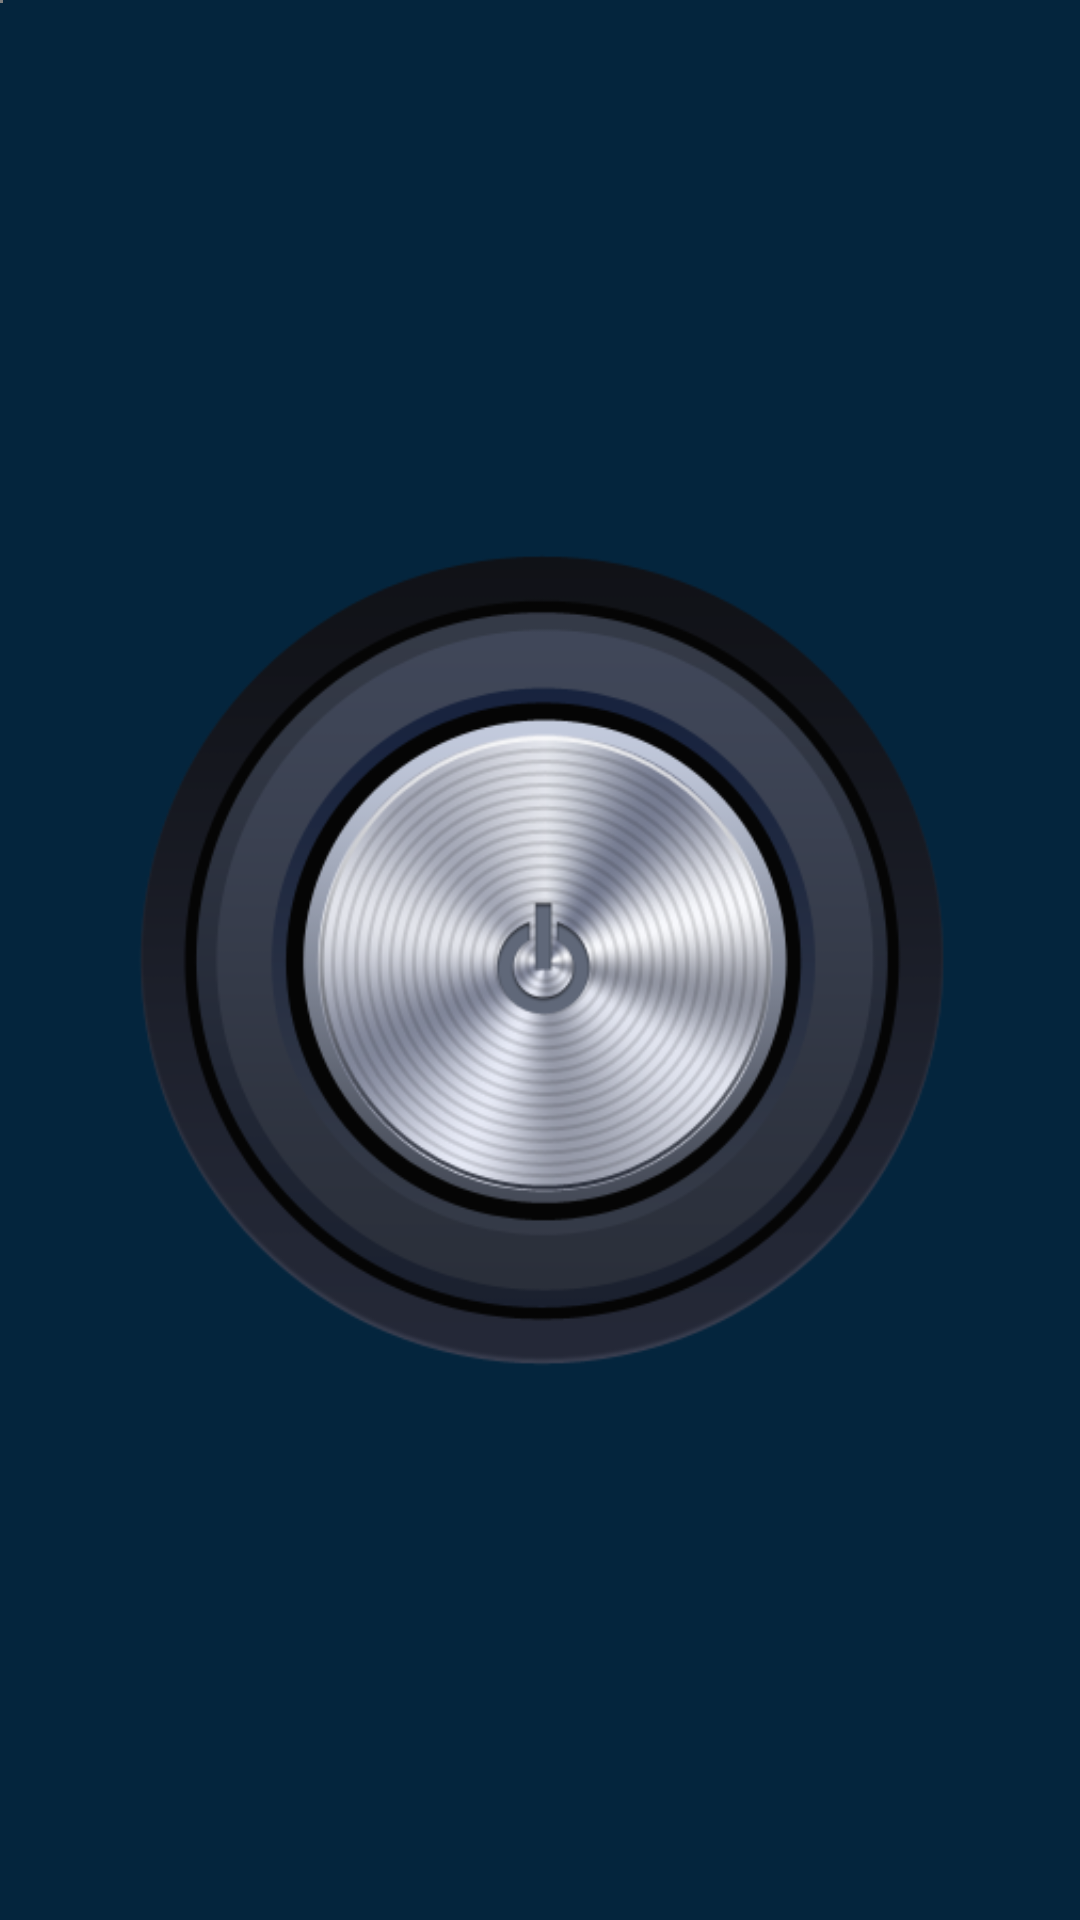

Produce the Android XML layout that renders to this screen, including the resource entries it uses.
<!-- AndroidManifest.xml: application theme HoloDarkTheme -->
<!-- res/layout/home.xml -->
<RelativeLayout xmlns:android="http://schemas.android.com/apk/res/android"
    xmlns:tools="http://schemas.android.com/tools"
    android:layout_width="fill_parent"
    android:layout_height="fill_parent"
    android:background="#04253d" >

    <SurfaceView
        android:id="@+id/PREVIEW"
        android:layout_width="1dp"
        android:layout_height="1dp" />

    <ImageButton
        android:id="@+id/main_button"
        android:layout_width="320dip"
        android:layout_height="320dip"
        android:layout_centerHorizontal="true"
        android:layout_centerVertical="true"
        android:background="@null"
        android:contentDescription="@string/main_button_decription"
        android:scaleType="centerInside"
        android:src="@drawable/button_off" />

    <RelativeLayout
        android:id="@+id/timer_section2"
        android:layout_width="fill_parent"
        android:layout_height="50dp"
        android:layout_alignParentBottom="true"
        android:layout_marginBottom="10dip"
        android:layout_marginLeft="20dp"
        android:layout_marginRight="20dp"
        android:background="@drawable/customborder"
        android:orientation="horizontal"
        android:visibility="gone" >

        <SeekBar
            android:id="@+id/seekbar222"
            android:layout_width="fill_parent"
            android:layout_height="wrap_content"
            android:layout_margin="10dp"
            android:progress="0" />

        <TextView
            android:id="@+id/timer_remaining_time3332"
            android:layout_width="wrap_content"
            android:layout_height="wrap_content"
            android:layout_toRightOf="@+id/seekbar222"
            android:gravity="center"
            android:text="00:00"
            android:textColor="#535353"
            android:textStyle="bold" />

        <ImageView
            android:id="@+id/reload444"
            android:layout_width="20dip"
            android:layout_height="20dip"
            android:layout_centerVertical="true"
            android:layout_marginLeft="10dip"
            android:layout_toRightOf="@+id/timer_remaining_time3332"
            android:background="@drawable/reload"
            android:contentDescription="@string/description_none" />
    </RelativeLayout>

    <RelativeLayout
        android:id="@+id/timer_section"
        android:layout_width="wrap_content"
        android:layout_height="wrap_content"
        android:layout_alignParentBottom="true"
        android:layout_alignParentLeft="true"
        android:layout_marginBottom="10dip"
        android:visibility="gone" >

        <LinearLayout
            android:id="@+id/progress"
            android:layout_width="wrap_content"
            android:layout_height="40dip"
            android:layout_alignParentLeft="true"
            android:background="@drawable/title_frame_left"
            android:gravity="center"
            android:orientation="vertical"
            android:paddingLeft="10dip"
            android:paddingRight="10dip" >

            <ProgressBar
                android:id="@+id/timer_progressbar"
                style="@style/CustomBlueProgressBar"
                android:layout_width="150dip"
                android:layout_height="20dip"
                android:max="100"
                android:progress="80" />
        </LinearLayout>

        <LinearLayout
            android:id="@+id/timer"
            android:layout_width="60dip"
            android:layout_height="40dip"
            android:layout_alignBottom="@+id/progress"
            android:layout_toRightOf="@+id/progress"
            android:background="@drawable/title_frame_left"
            android:orientation="vertical"
            android:padding="5dip" >

            <LinearLayout
                android:layout_width="fill_parent"
                android:layout_height="fill_parent"
                android:background="@drawable/textfield_default"
                android:clickable="true"
                android:focusable="true"
                android:gravity="center_vertical"
                android:orientation="horizontal" >

                <TextView
                    android:id="@+id/timer_remaining_time"
                    android:layout_width="fill_parent"
                    android:layout_height="wrap_content"
                    android:gravity="center"
                    android:text="@string/noTimeSet"
                    android:textColor="#535353"
                    android:textStyle="bold" />
            </LinearLayout>
        </LinearLayout>

        <ImageButton
            android:id="@+id/border"
            android:layout_width="40dip"
            android:layout_height="40dip"
            android:layout_toRightOf="@+id/timer"
            android:background="@drawable/action_timer_btn"
            android:contentDescription="@string/description_none" />

        <ImageView
            android:id="@+id/icon"
            android:layout_width="20dip"
            android:layout_height="20dip"
            android:layout_centerVertical="true"
            android:layout_marginLeft="10dip"
            android:layout_toRightOf="@+id/timer"
            android:background="@drawable/reload"
            android:contentDescription="@string/description_none" />
    </RelativeLayout>

</RelativeLayout>
<!-- resources referenced by this layout -->
<resources>
  <!-- drawable action_timer_btn (drawable) -->
  <?xml version="1.0" encoding="utf-8"?>
  <selector xmlns:android="http://schemas.android.com/apk/res/android">
  
      <item android:drawable="@drawable/home_border_bar_selected" android:state_pressed="true"/>
      <item android:drawable="@drawable/home_border_bar_selected" android:state_focused="true"/>
      <item android:drawable="@drawable/home_border_bar_selected" android:state_selected="true"/>
      <item android:drawable="@drawable/home_border_bar" android:state_enabled="false"/>
      <item android:drawable="@drawable/home_border_bar"/>
  
  </selector>
  <!-- drawable button_off: png bitmap (drawable, 106311 bytes) -->
  <!-- drawable customborder (drawable) -->
  <?xml version="1.0" encoding="UTF-8"?>
  
  <shape xmlns:android="http://schemas.android.com/apk/res/android"
      android:shape="rectangle" >
  
      <stroke
          android:width="2dp"
          android:color="#65b1eb" >
      </stroke>
  
      <solid android:color="#FF909090" />
      <corners android:radius="5dp" />
  
  </shape>
  <!-- drawable reload: png bitmap (drawable, 21680 bytes) -->
  <string name="description_none">No description</string>
  <string name="main_button_decription">On/Off button</string>
  <string name="noTimeSet">--:--</string>
  <style name="CustomBlueProgressBar" parent="android:Widget.ProgressBar.Horizontal">
          <item name="android:indeterminateOnly">false</item>
          <item name="android:progressDrawable">@drawable/custom_progress_bar_blue</item>
          <item name="android:minHeight">10dip</item>
          <item name="android:maxHeight">20dip</item>
      </style>
  <style name="HoloDarkTheme" parent="@android:style/Theme.Holo" />
  <!-- drawable custom_progress_bar_blue (drawable) -->
  <?xml version="1.0" encoding="UTF-8"?>
  <layer-list xmlns:android="http://schemas.android.com/apk/res/android" >
  
      <item android:id="@android:id/background">
          <shape>
              <corners android:radius="5dip" />
  
              <gradient
                  android:angle="270"
                  android:centerColor="#ffdddddd"
                  android:centerY="0.50"
                  android:endColor="#ffdddddd"
                  android:startColor="#ffdddddd" />
          </shape>
      </item>
      <item android:id="@android:id/secondaryProgress">
          <clip>
              <shape>
                  <corners android:radius="5dip" />
  
                  <gradient
                      android:angle="90"
                      android:endColor="#771997e1"
                      android:startColor="#770e75af" />
              </shape>
          </clip>
      </item>
      <item android:id="@android:id/progress">
          <clip>
              <shape>
                  <corners android:radius="5dip" />
  
                  <gradient
                      android:angle="90"
                      android:endColor="#ff1997e1"
                      android:startColor="#ff0e75af" />
              </shape>
          </clip>
      </item>
  
  </layer-list>
</resources>
